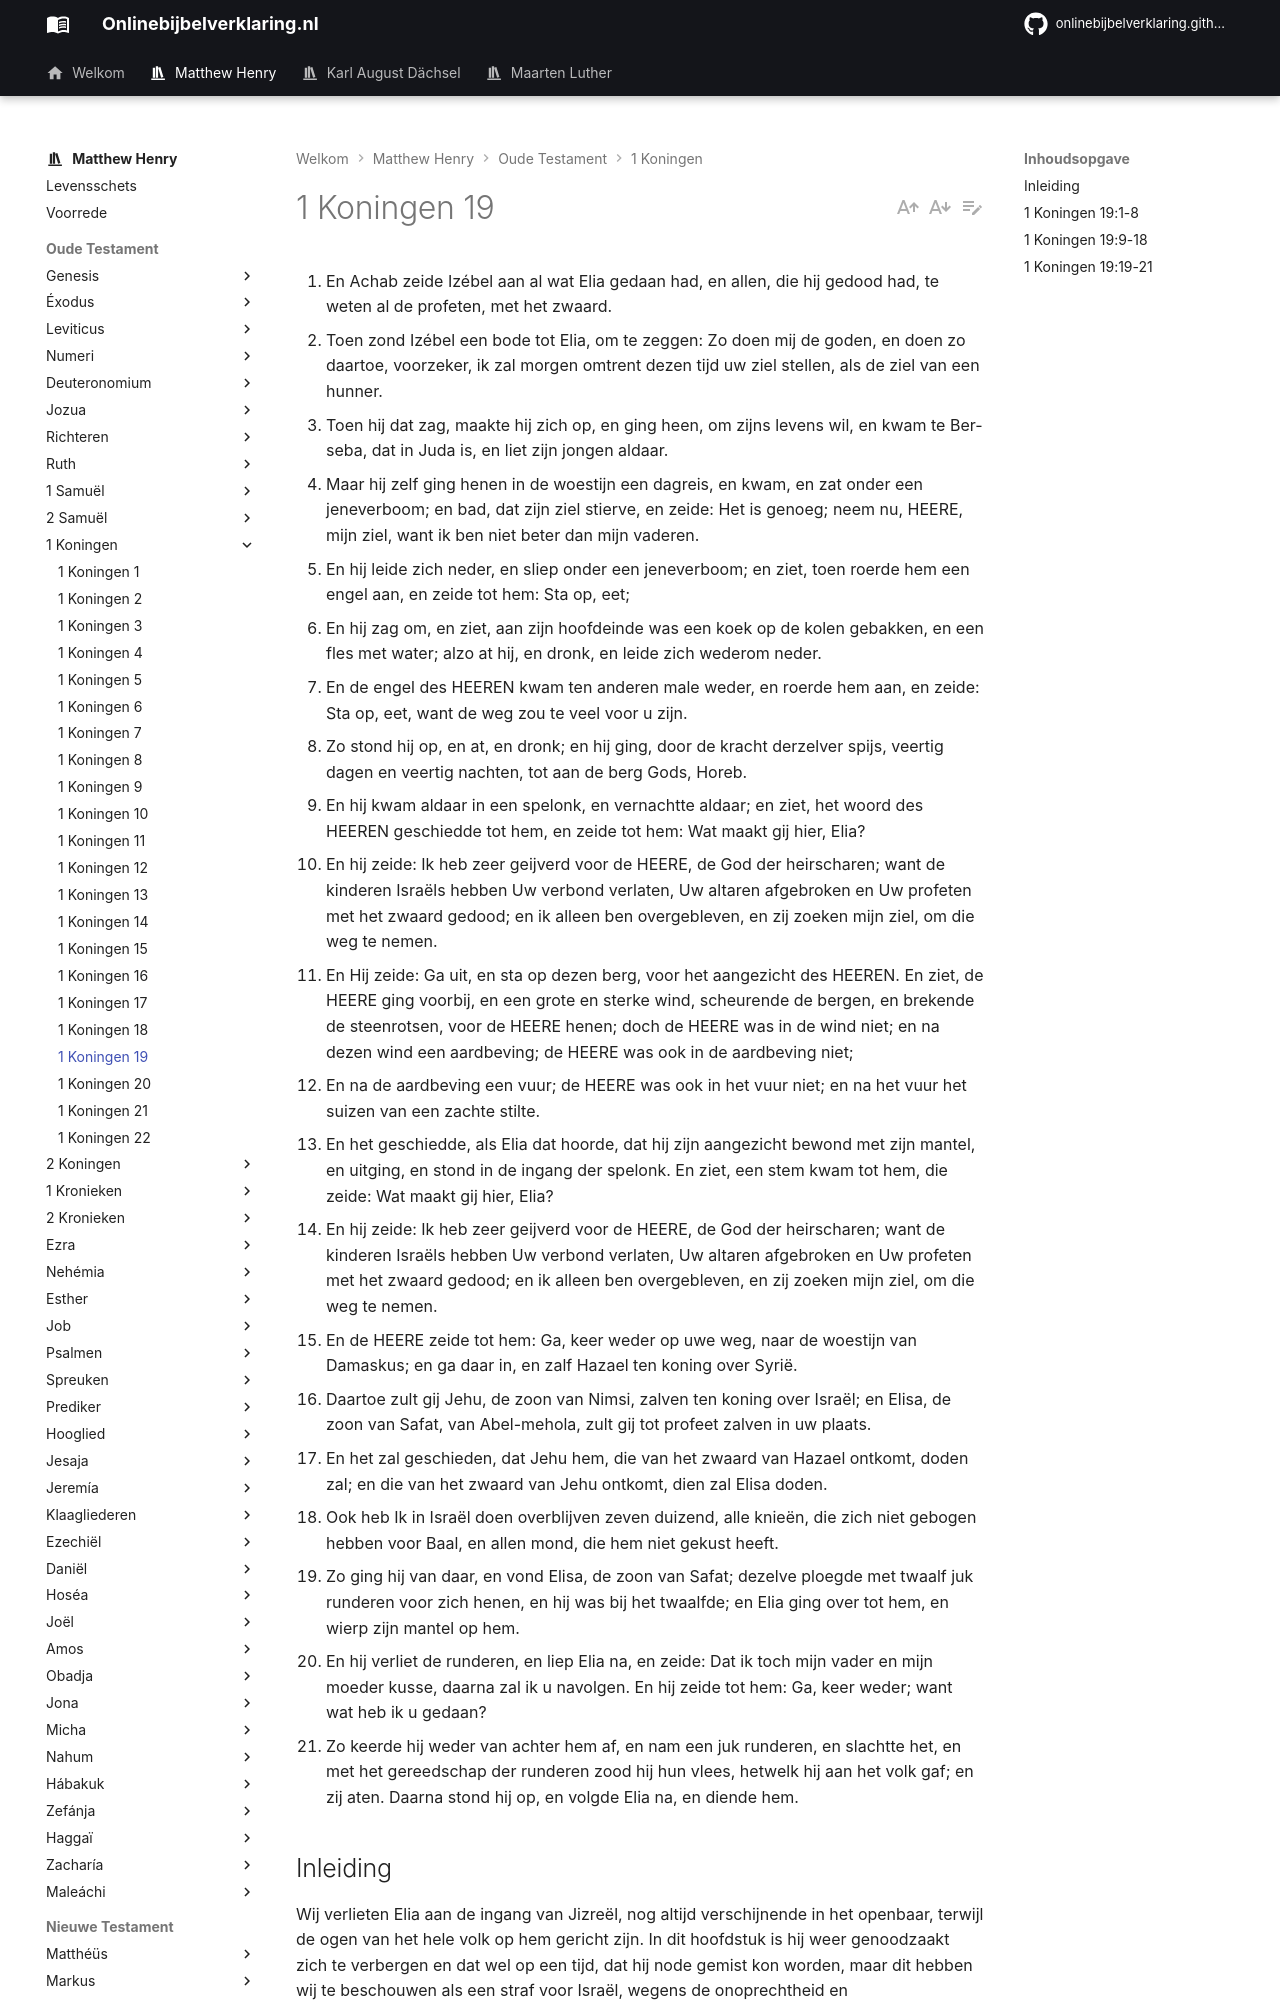

repository: onlinebijbelverklaring/dev-preview · page: matthewhenry/1Koningen/1Koningen19/index.html · generator: mkdocs

1. En Achab zeide Izébel aan al wat Elia gedaan had, en allen, die hij gedood had, te weten al de profeten, met het zwaard. 
2. Toen zond Izébel een bode tot Elia, om te zeggen: Zo doen mij de goden, en doen zo daartoe, voorzeker, ik zal morgen omtrent dezen tijd uw ziel stellen, als de ziel van een hunner. 
3. Toen hij dat zag, maakte hij zich op, en ging heen, om zijns levens wil, en kwam te Ber-seba, dat in Juda is, en liet zijn jongen aldaar. 
4. Maar hij zelf ging henen in de woestijn een dagreis, en kwam, en zat onder een jeneverboom; en bad, dat zijn ziel stierve, en zeide: Het is genoeg; neem nu, HEERE, mijn ziel, want ik ben niet beter dan mijn vaderen. 
5. En hij leide zich neder, en sliep onder een jeneverboom; en ziet, toen roerde hem een engel aan, en zeide tot hem: Sta op, eet; 
6. En hij zag om, en ziet, aan zijn hoofdeinde was een koek op de kolen gebakken, en een fles met water; alzo at hij, en dronk, en leide zich wederom neder. 
7. En de engel des HEEREN kwam ten anderen male weder, en roerde hem aan, en zeide: Sta op, eet, want de weg zou te veel voor u zijn. 
8. Zo stond hij op, en at, en dronk; en hij ging, door de kracht derzelver spijs, veertig dagen en veertig nachten, tot aan de berg Gods, Horeb. 
9. En hij kwam aldaar in een spelonk, en vernachtte aldaar; en ziet, het woord des HEEREN geschiedde tot hem, en zeide tot hem: Wat maakt gij hier, Elia? 
10. En hij zeide: Ik heb zeer geijverd voor de HEERE, de God der heirscharen; want de kinderen Israëls hebben Uw verbond verlaten, Uw altaren afgebroken en Uw profeten met het zwaard gedood; en ik alleen ben overgebleven, en zij zoeken mijn ziel, om die weg te nemen. 
11. En Hij zeide: Ga uit, en sta op dezen berg, voor het aangezicht des HEEREN. En ziet, de HEERE ging voorbij, en een grote en sterke wind, scheurende de bergen, en brekende de steenrotsen, voor de HEERE henen; doch de HEERE was in de wind niet; en na dezen wind een aardbeving; de HEERE was ook in de aardbeving niet; 
12. En na de aardbeving een vuur; de HEERE was ook in het vuur niet; en na het vuur het suizen van een zachte stilte. 
13. En het geschiedde, als Elia dat hoorde, dat hij zijn aangezicht bewond met zijn mantel, en uitging, en stond in de ingang der spelonk. En ziet, een stem kwam tot hem, die zeide: Wat maakt gij hier, Elia? 
14. En hij zeide: Ik heb zeer geijverd voor de HEERE, de God der heirscharen; want de kinderen Israëls hebben Uw verbond verlaten, Uw altaren afgebroken en Uw profeten met het zwaard gedood; en ik alleen ben overgebleven, en zij zoeken mijn ziel, om die weg te nemen. 
15. En de HEERE zeide tot hem: Ga, keer weder op uwe weg, naar de woestijn van Damaskus; en ga daar in, en zalf Hazael ten koning over Syrië. 
16. Daartoe zult gij Jehu, de zoon van Nimsi, zalven ten koning over Israël; en Elisa, de zoon van Safat, van Abel-mehola, zult gij tot profeet zalven in uw plaats. 
17. En het zal geschieden, dat Jehu hem, die van het zwaard van Hazael ontkomt, doden zal; en die van het zwaard van Jehu ontkomt, dien zal Elisa doden. 
18. Ook heb Ik in Israël doen overblijven zeven duizend, alle knieën, die zich niet gebogen hebben voor Baal, en allen mond, die hem niet gekust heeft. 
19. Zo ging hij van daar, en vond Elisa, de zoon van Safat; dezelve ploegde met twaalf juk runderen voor zich henen, en hij was bij het twaalfde; en Elia ging over tot hem, en wierp zijn mantel op hem. 
20. En hij verliet de runderen, en liep Elia na, en zeide: Dat ik toch mijn vader en mijn moeder kusse, daarna zal ik u navolgen. En hij zeide tot hem: Ga, keer weder; want wat heb ik u gedaan? 
21. Zo keerde hij weder van achter hem af, en nam een juk runderen, en slachtte het, en met het gereedschap der runderen zood hij hun vlees, hetwelk hij aan het volk gaf; en zij aten. Daarna stond hij op, en volgde Elia na, en diende hem. 

## Inleiding

Wij verlieten Elia aan de ingang van Jizreël, nog altijd verschijnende in het openbaar, terwijl de ogen van het hele volk op hem gericht zijn. In dit hoofdstuk is hij weer genoodzaakt zich te verbergen en dat wel op een tijd, dat hij node gemist kon worden, maar dit hebben wij te beschouwen als een straf voor Israël, wegens de onoprechtheid en onstandvastigheid van hun bekering. Als de mensen niet willen leren, dan is het rechtvaardig in God om hun leraren van hen te verwijderen naar afgelegen verborgen hoeken. 
Merk nu op.

I. Hoe hij in ballingschap gedreven werd door de kwaadwilligheid van Izébel, zijn gezworen vijandin, vers 1-3.  
II. Hoe hij in zijn ballingschap de gunst genoot van God, zijn Verbondsvriend.  
1. Hoe Hij hem spijzigde, vers 4-8.  
2. Hoe Hij met hem sprak en zich aan hem openbaarde, vers 11-13, zijn klacht aanhoorde, vers 10, 14, hem zei wat hij doen moest, vers 15-17, en hem bemoedigde, vers 18.  
III. Hoe zijn handen gesterkt werden bij zijn terugkeer uit de ballingschap doordat hem Elisa werd toegevoegd, vers 19-21.
